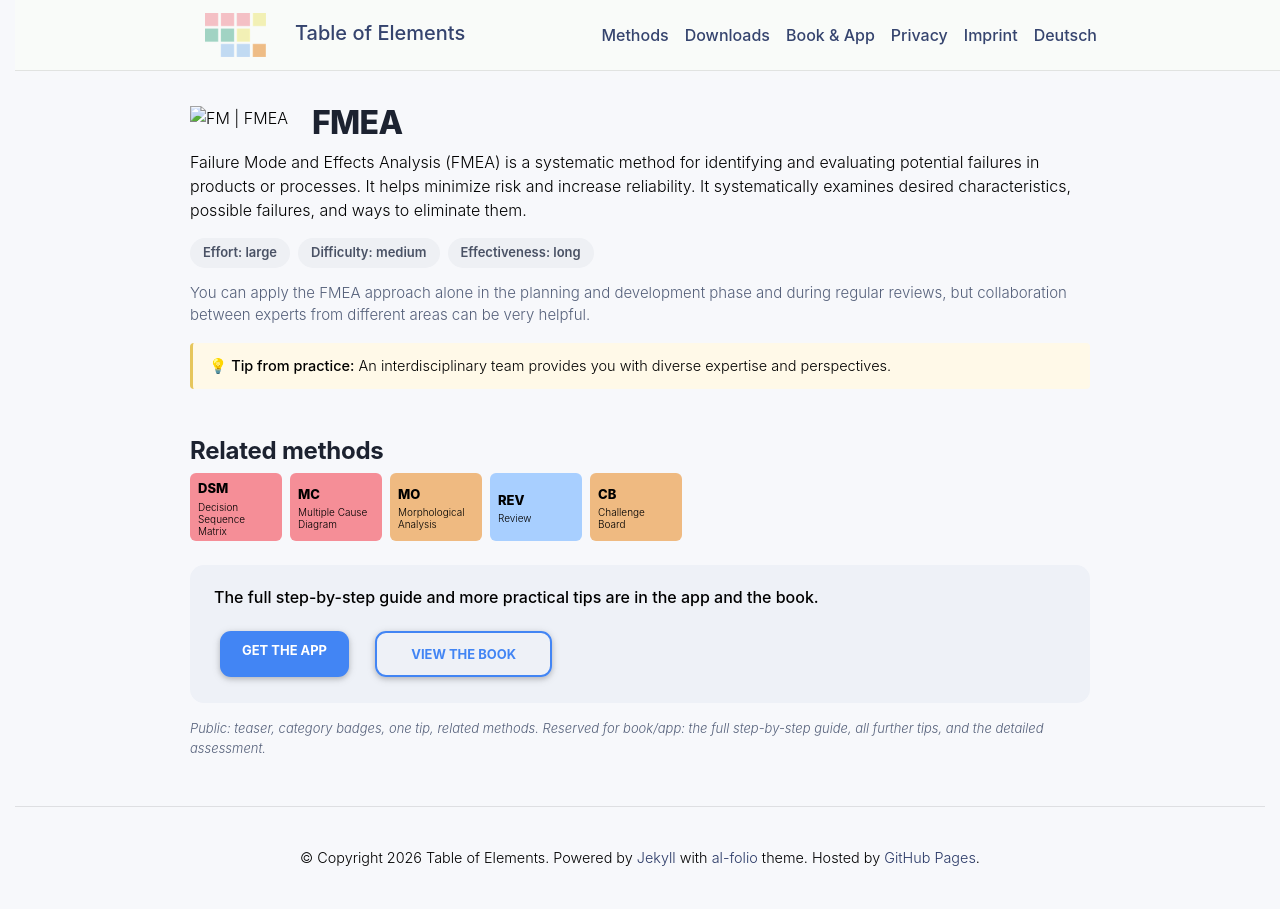

repository: table-of-elements/table-of-elements.github.io · page: en/elements/FM/index.html · generator: jekyll

---
lang: en
layout: default
permalink: /en/elements/FM/
subtitle: "FMEA"
title: "FM | FMEA"
description: "Failure Mode and Effects Analysis (FMEA) is a systematic method for identifying and evaluating potential failures in products or processes. It helps minimize risk and increase reliability. It systematically examines desired characteristics, possible failures, and ways to eliminate them."
og_image: /assets/img/elements/en/FM.og.png
---

{% include figure.liquid loading="eager" path="assets/img/elements/en/FM.card.png" class="img-fluid" width="300" height="300" alt="FM | FMEA" %}

# FMEA

Failure Mode and Effects Analysis (FMEA) is a systematic method for identifying and evaluating potential failures in products or processes. It helps minimize risk and increase reliability. It systematically examines desired characteristics, possible failures, and ways to eliminate them.
